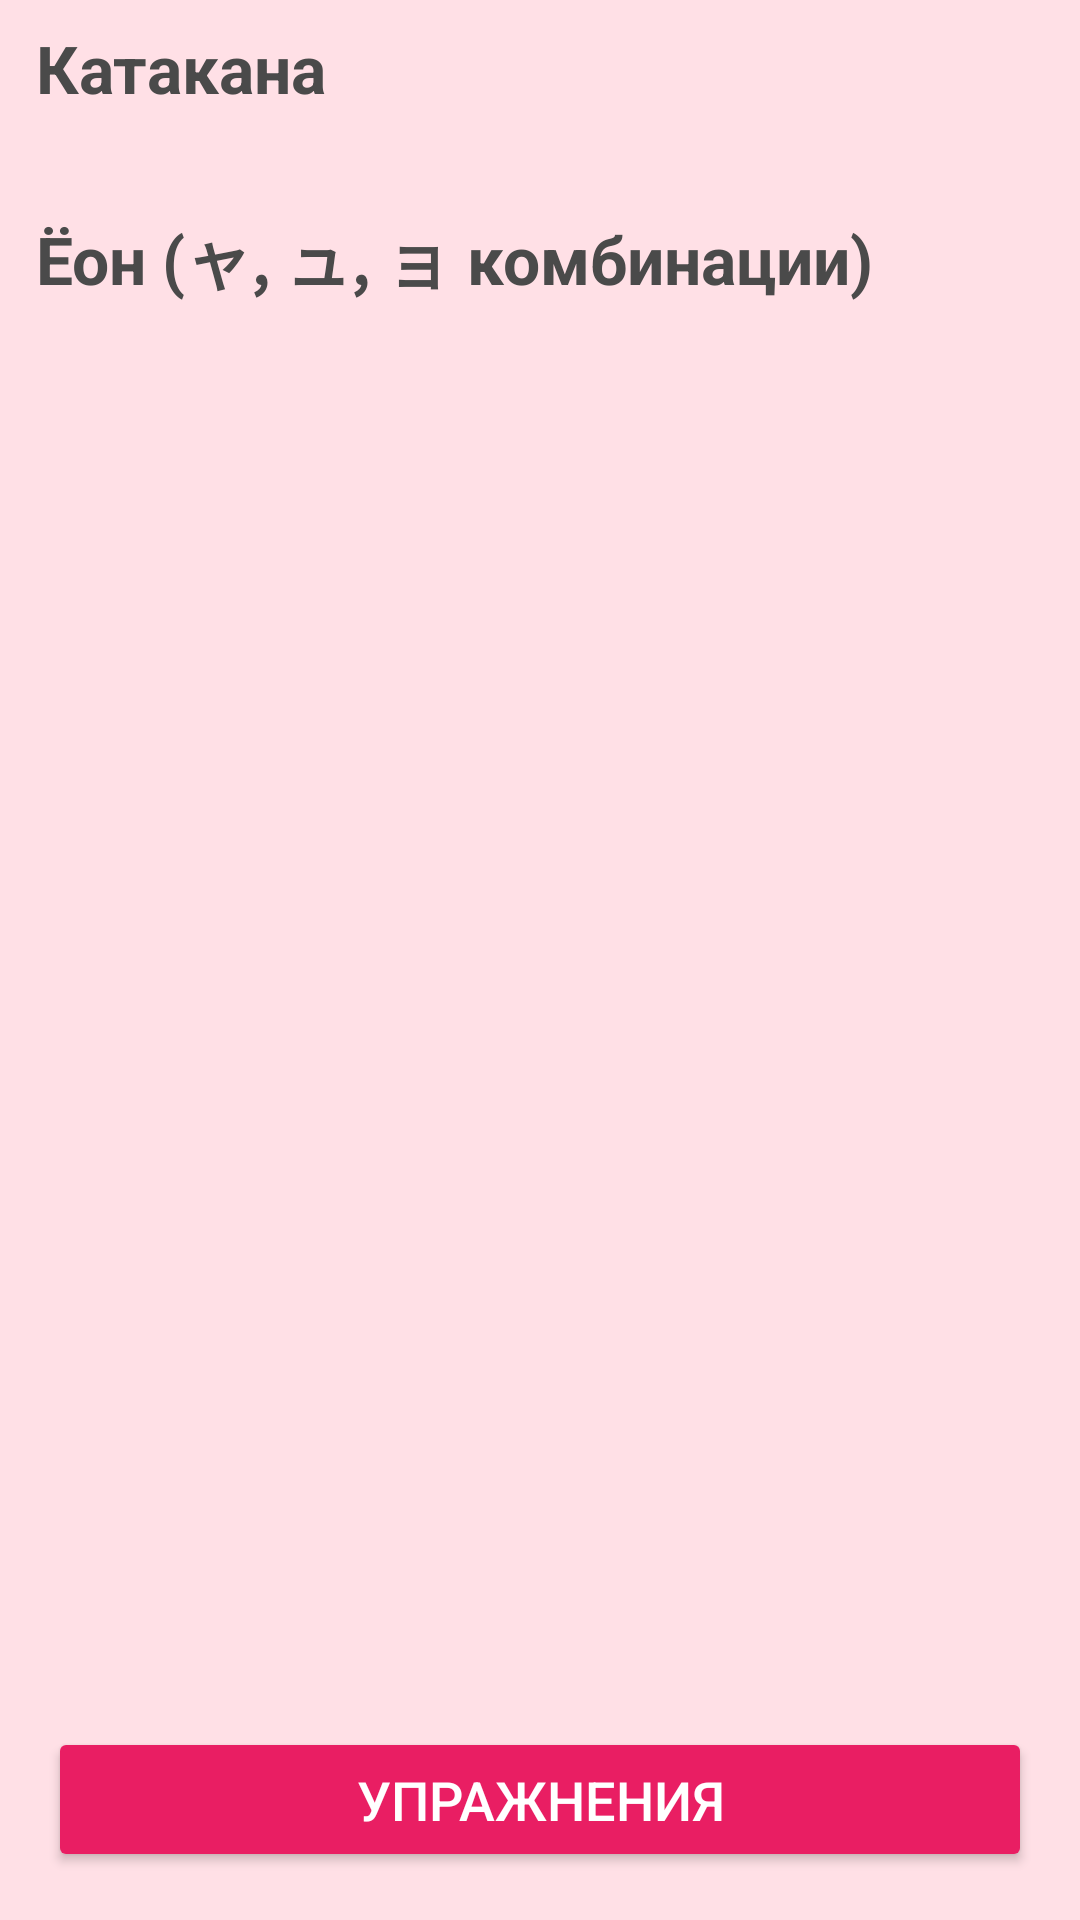

Here is an Android app screen rendered from its layout file. Give the layout XML and the strings, colors and styles it references.
<!-- AndroidManifest.xml: application theme Theme.Japaneseselfstudyguide -->
<!-- res/layout/activity_katakana.xml -->
<?xml version="1.0" encoding="utf-8"?>
<androidx.coordinatorlayout.widget.CoordinatorLayout xmlns:android="http://schemas.android.com/apk/res/android"
    xmlns:tools="http://schemas.android.com/tools"
    xmlns:app="http://schemas.android.com/apk/res-auto"
    android:layout_width="match_parent"
    android:layout_height="match_parent"
    android:fitsSystemWindows="true"
    android:background="@color/pinkBackground">

    
    <androidx.core.widget.NestedScrollView
        android:id="@+id/scrollContainerKata"
        android:layout_width="match_parent"
        android:layout_height="match_parent"
        android:fillViewport="true"
        android:padding="8dp"
        android:background="@color/pinkBackground"
        android:fitsSystemWindows="true"
        android:paddingBottom="80dp"
        app:layout_behavior="@string/appbar_scrolling_view_behavior">

        <LinearLayout
            android:orientation="vertical"
            android:layout_width="match_parent"
            android:layout_height="wrap_content">

            
            <TextView
                android:id="@+id/tvKatakanaTitle"
                android:layout_width="wrap_content"
                android:layout_height="wrap_content"
                android:text="Катакана"
                android:textSize="22sp"
                android:textStyle="bold"
                android:layout_marginStart="12dp"
                android:layout_marginTop="8dp"
                android:textColor="@color/textDark"/>

            
            <androidx.recyclerview.widget.RecyclerView
                android:id="@+id/recyclerKatakana"
                android:layout_width="match_parent"
                android:layout_height="wrap_content"
                android:padding="8dp"
                android:nestedScrollingEnabled="false"
                android:clipToPadding="false"
                android:scrollbars="none"
                android:background="@color/pinkBackground"
                tools:listitem="@layout/item_hiragana" />

            
            <TextView
                android:id="@+id/tvYouonTitleKata"
                android:layout_width="wrap_content"
                android:layout_height="wrap_content"
                android:text="Ёон (ャ, ュ, ョ комбинации)"
                android:textSize="22sp"
                android:textStyle="bold"
                android:layout_marginStart="12dp"
                android:layout_marginTop="16dp"
                android:textColor="@color/textDark"/>

            
            <androidx.recyclerview.widget.RecyclerView
                android:id="@+id/recyclerYouonKata"
                android:layout_width="match_parent"
                android:layout_height="wrap_content"
                android:padding="8dp"
                android:nestedScrollingEnabled="false"
                android:scrollbars="none"
                android:clipToPadding="false"
                android:background="@color/pinkBackground"
                tools:listitem="@layout/item_hiragana" />

        </LinearLayout>

    </androidx.core.widget.NestedScrollView>

    <Button
        android:id="@+id/btnExercises"
        android:layout_width="match_parent"
        android:layout_height="wrap_content"
        android:text="Упражнения"
        android:textSize="18sp"
        android:backgroundTint="@color/accentPink"
        android:textColor="@color/white"
        android:layout_margin="16dp"
        android:padding="12dp"
        android:layout_gravity="bottom" />

    <Button
        android:id="@+id/btnDaily"
        android:layout_width="match_parent"
        android:layout_height="wrap_content"
        android:text="Ежедневные упражнения"
        android:textSize="18sp"
        android:padding="14dp"
        android:layout_margin="16dp"
        android:visibility="gone"
        android:backgroundTint="@color/accentPink"
        android:textColor="@color/white"
        app:layout_anchorGravity="bottom"
        app:layout_anchor="@id/scrollContainerKata"/>

</androidx.coordinatorlayout.widget.CoordinatorLayout>
<!-- res/layout/item_hiragana.xml (included above) -->
<com.google.android.material.card.MaterialCardView xmlns:android="http://schemas.android.com/apk/res/android"
    xmlns:app="http://schemas.android.com/apk/res-auto"
    android:layout_width="match_parent"
    android:layout_height="wrap_content"
    android:layout_margin="6dp"
    app:cardCornerRadius="16dp"
    app:cardElevation="6dp"
    app:strokeWidth="1dp"
    app:strokeColor="@color/accentPink"
    app:cardBackgroundColor="@color/cardBackground">

    <RelativeLayout
        android:layout_width="match_parent"
        android:layout_height="wrap_content"
        android:padding="10dp">

        
        <ImageView
            android:id="@+id/imgLearned"
            android:layout_width="18dp"
            android:layout_height="18dp"
            android:layout_alignParentTop="true"
            android:layout_alignParentEnd="true"
            android:layout_marginTop="0dp"
            android:layout_marginEnd="0dp"
            android:src="@drawable/sakura_learned"
            android:visibility="gone" />

        <LinearLayout
            android:layout_width="match_parent"
            android:layout_height="wrap_content"
            android:orientation="vertical"
            android:gravity="center">

            <TextView
                android:id="@+id/tvSymbol"
                android:layout_width="wrap_content"
                android:layout_height="wrap_content"
                android:text="あ"
                android:textSize="34sp"
                android:textColor="@color/textDark"
                android:textStyle="bold"
                android:gravity="center" />

            <TextView
                android:id="@+id/tvRomaji"
                android:layout_width="wrap_content"
                android:layout_height="wrap_content"
                android:text="a"
                android:textSize="14sp"
                android:textColor="@color/textDark"
                android:layout_marginTop="4dp"
                android:gravity="center" />

        </LinearLayout>

    </RelativeLayout>

</com.google.android.material.card.MaterialCardView>
<!-- resources referenced by this layout -->
<resources>
  <color name="accentPink">#E91E63</color>
  <color name="cardBackground">#FFFFFFFF</color>
  <color name="pinkBackground">#FFE0E6</color>
  <color name="textDark">#4A4A4A</color>
  <color name="white">#FFFFFFFF</color>
  <!-- drawable sakura_learned: png bitmap (drawable, 1071 bytes) -->
  <style name="Theme.Japaneseselfstudyguide" parent="Base.Theme.Japaneseselfstudyguide" />
  <style name="Base.Theme.Japaneseselfstudyguide" parent="Theme.Material3.DayNight.NoActionBar">
          
          
      </style>
</resources>
